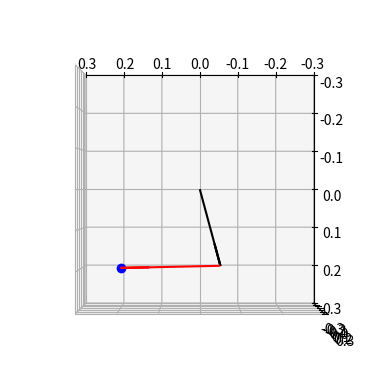

Generate this figure with matplotlib:


import math
import matplotlib.pyplot as plt


class scaraRobot():


    def __init__(self):
        self.A=0.2001
        self.B=0.25212
        self.origineX=0
        self.origineY=0
        self.theta01Init=0
        self.theta01Init=0
        self.anglesActuel=[0,0]
        return

    def __int__(self,A0,B0,origine0X,origine0Y,theta01Init,theta02Init):
        self.A = A0
        self.B = B0
        self.origineX = origine0X
        self.origineY = origine0Y
        self.theta01Init = theta01Init
        self.theta01Init = theta02Init
        return


    def setLongueurSegmentA(self,A0):
        self.A=A0
        return

    def setLongueurSegmentB(self,B0):
        self.B=B0
        return

    def getLongueurSegmentA(self):
        return self.A

    def getLongueurSegmentB(self):
        return self.B

    def getAngleDeg(self):
        return [math.degrees(self.anglesActuel[0]),math.degrees(self.anglesActuel[1])]

    def getAngleRad(self):
        return self.anglesActuel

    #def relativePosition(self,0x,0y)

    #return

    def setAnglesAtStart(self,theta01Init,theta02Init):
        self.theta01Init=theta01Init
        self.theta02Init=theta02Init
        return

    def isInEnvloppe(self, x, y):
        if math.sqrt(math.pow(x, 2) + math.pow(y, 2)) <= (self.A + self.B) and math.sqrt(
                math.pow(x, 2) + math.pow(y, 2)) >= (0.20):



            return True
        else:
            return False

    def inverseKinematic(self,x,y):
        #TO DO
        #gerer la plage de position acceptable en y neg


        x=x+self.origineX
        y=y+self.origineY
        if self.isInEnvloppe(x,y):

            B=(math.pow(x,2)+math.pow(y,2)-math.pow(self.A,2)-math.pow(self.B,2))/(2*self.A*self.B)

            theta2=math.atan2(math.sqrt(1-math.pow(B,2)),B)
            if x >= 0:
               #config upper shoulder
                theta2=-theta2
            theta1=math.atan2(y,x)-math.atan2((self.B*math.sin(theta2)),(self.A+self.B*math.cos(theta2)))

            self.anglesActuel=[theta1,theta2]

            return  [math.degrees(theta1), math.degrees(theta2)]
        else:
            return False


    def forwardKinematic(self):
        x1=self.A*math.cos(self.anglesActuel[0])
        x2=x1+self.B*math.cos(self.anglesActuel[0]+self.anglesActuel[1])

        y1 = self.A * math.sin(self.anglesActuel[0])
        y2 = y1 + self.B * math.sin(self.anglesActuel[0] + self.anglesActuel[1])

        return [x2,y2]



def positionSegment2d(r,target):
    """Segment generation"""
    fig = plt.figure()
    ax = fig.add_subplot(111, projection='3d')
    #segment A
    aX, aY, aZ = r.getLongueurSegmentA()*math.cos(r.getAngleRad()[0]), r.getLongueurSegmentA()*math.sin(r.getAngleRad()[0]), 0
    ax.cla()
    #segment B
    ax.quiver(0, 0, 0, aX, aY, aZ, pivot="tail", color="black")
    bx, by, bz = r.getLongueurSegmentB() * math.cos(r.getAngleRad()[1]+r.getAngleRad()[0]), r.getLongueurSegmentA() * math.sin(r.getAngleRad()[1]+r.getAngleRad()[0]), 0
    ax.quiver(aX, aY, aZ, bx, by, bz, pivot="tail", color="red")

    ax.plot(target[0],target[1], 0, 'bo', label='marker only')
    ax.set_xlim(-0.3, 0.3)
    ax.set_ylim(-0.3, 0.3)
    ax.set_zlim(-0.3, 0.3)
    ax.view_init(elev=-270, azim=-90)

    plt.show()
    return




# def send_angle(self, robot):
#     angles=robot.positionToAngleRad(input("Enter position in X :"), input("Enter position in y :"))
#     aAngle = angles[1]
#     bAngle = angles[2]
#     zHeigh = input("Enter a height for Z :")
#     testString = "G0:A" + str(aAngle) + ":B" + str(bAngle) + ":Z" + zHeigh + "\r\n"
#     value = write_read(testString)
#     print(value)
#     return 1

if __name__ == '__main__':
    target = [0.2, 0.2]
    print("target= ", [0.2,0.2])
    r = scaraRobot()
    angles=r.inverseKinematic(target[0],target[1])
    print("theta 1 deg : ", angles[0],"\ntheta 2 deg : ",angles[1])
    print("forward kinematic result ",r.forwardKinematic())

    # for y in np.arange(0,0.45,0.01):
    #     for x in np.arange(0,0.45,0.01):
    #         if r.inverseKinematic(x,y) is not False:
    #
    positionSegment2d(r,target)




